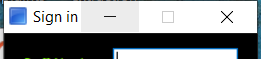
Workflow: SUB FLOW 1

Step 1: Open Application 'explorer.exe Program' on 'frmLogin' (trainingordersystem.exe)

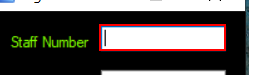
Step 2: type [StaffNumber_A] into 'txtUsername'

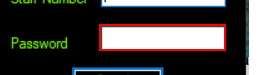
Step 3: type [PassWord_A] into 'txtPassword'

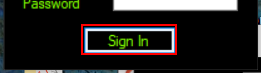
Step 4: click on 'Button1'
